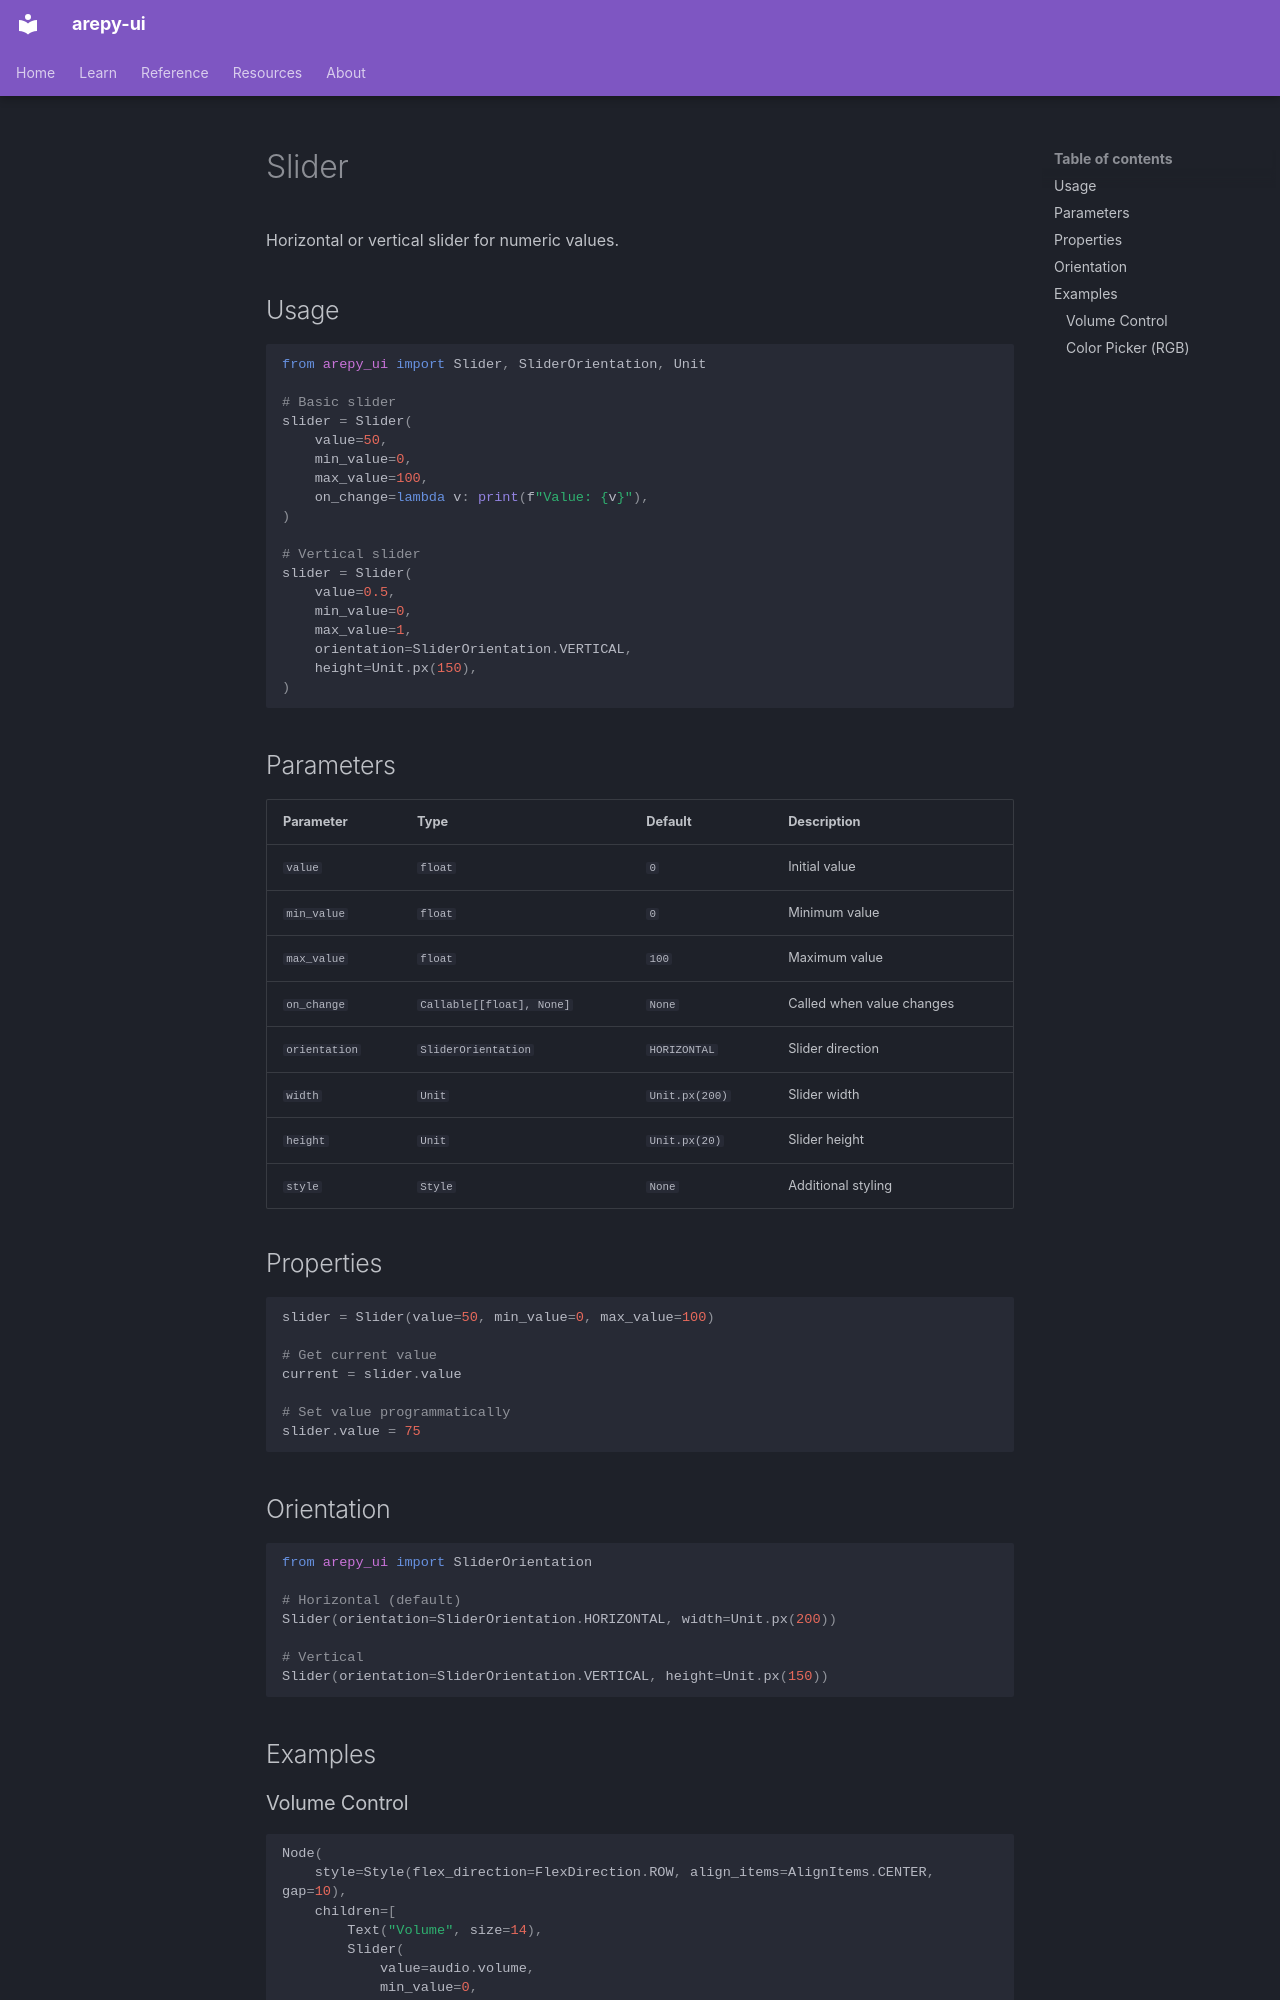

repository: Scr44gr/arepy-ui · page: components/slider/index.html · generator: mkdocs

# Slider

Horizontal or vertical slider for numeric values.

## Usage

```python
from arepy_ui import Slider, SliderOrientation, Unit

# Basic slider
slider = Slider(
    value=50,
    min_value=0,
    max_value=100,
    on_change=lambda v: print(f"Value: {v}"),
)

# Vertical slider
slider = Slider(
    value=0.5,
    min_value=0,
    max_value=1,
    orientation=SliderOrientation.VERTICAL,
    height=Unit.px(150),
)
```

## Parameters

| Parameter | Type | Default | Description |
|-----------|------|---------|-------------|
| `value` | `float` | `0` | Initial value |
| `min_value` | `float` | `0` | Minimum value |
| `max_value` | `float` | `100` | Maximum value |
| `on_change` | `Callable[[float], None]` | `None` | Called when value changes |
| `orientation` | `SliderOrientation` | `HORIZONTAL` | Slider direction |
| `width` | `Unit` | `Unit.px(200)` | Slider width |
| `height` | `Unit` | `Unit.px(20)` | Slider height |
| `style` | `Style` | `None` | Additional styling |

## Properties

```python
slider = Slider(value=50, min_value=0, max_value=100)

# Get current value
current = slider.value

# Set value programmatically
slider.value = 75
```

## Orientation

```python
from arepy_ui import SliderOrientation

# Horizontal (default)
Slider(orientation=SliderOrientation.HORIZONTAL, width=Unit.px(200))

# Vertical
Slider(orientation=SliderOrientation.VERTICAL, height=Unit.px(150))
```

## Examples
